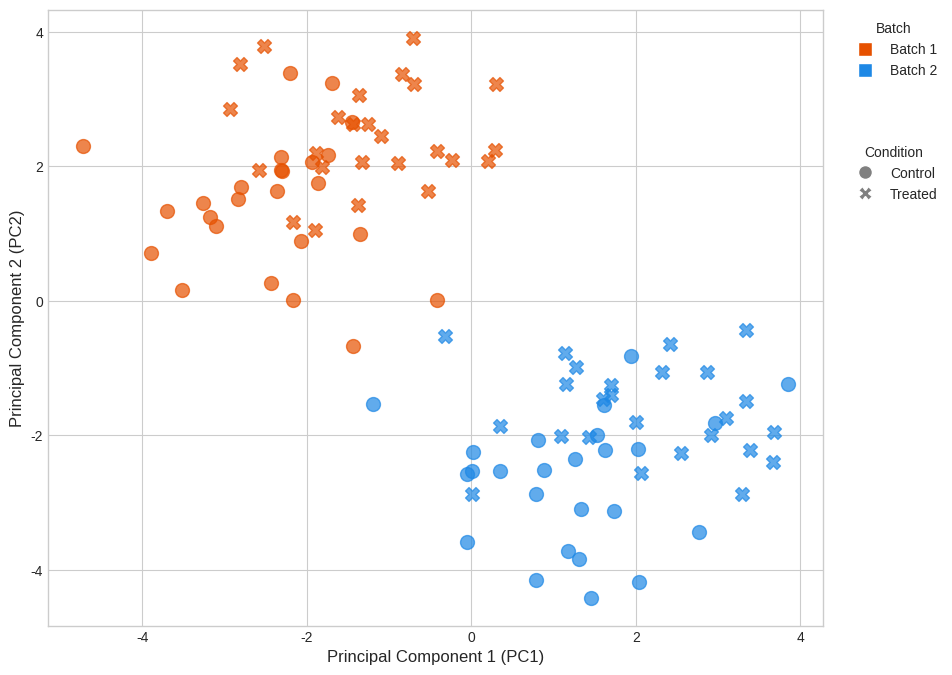

Reproduce this figure in Python.
import numpy as np
import matplotlib.pyplot as plt

# --- Simulation Parameters ---
n_samples_per_group = 50
# Batch 1 will be centered around (-2, 2)
# Batch 2 will be centered around (2, -2)
batch_centers = {
    'Batch 1': np.array([-2, 2]),
    'Batch 2': np.array([2, -2])
}
# Biological groups will be slightly offset from batch centers
condition_offsets = {
    'Control': np.array([-0.5, -0.5]),
    'Treated': np.array([0.5, 0.5])
}
scatter = 1.0

# --- Generate Data ---
data = []
for batch_name, batch_center in batch_centers.items():
    for cond_name, cond_offset in condition_offsets.items():
        # Generate random points for this specific group
        points = np.random.normal(0, scatter, (n_samples_per_group // 2, 2))
        points += batch_center + cond_offset
        for point in points:
            data.append({'pc1': point[0], 'pc2': point[1], 'batch': batch_name, 'condition': cond_name})

# --- Plotting ---
plt.style.use('seaborn-v0_8-whitegrid')
fig, ax = plt.subplots(figsize=(10, 8))

# Define colors and markers
colors = {'Batch 1': '#E65100', 'Batch 2': '#1E88E5'}
markers = {'Control': 'o', 'Treated': 'X'}

# Plot the data
for item in data:
    ax.scatter(item['pc1'], item['pc2'], 
               c=colors[item['batch']],
               marker=markers[item['condition']],
               s=100, alpha=0.7)

# --- Aesthetics and Legends ---
# ax.set_title('Figure 2: A Simulated PCA Plot Showing a Strong Batch Effect', fontsize=16, pad=20) # Removed to avoid duplicate captions
ax.set_xlabel('Principal Component 1 (PC1)', fontsize=12)
ax.set_ylabel('Principal Component 2 (PC2)', fontsize=12)

# Create custom legends outside the plot area
from matplotlib.lines import Line2D
legend_elements_batch = [Line2D([0], [0], marker='s', color='w', label='Batch 1', markerfacecolor=colors['Batch 1'], markersize=10),
                         Line2D([0], [0], marker='s', color='w', label='Batch 2', markerfacecolor=colors['Batch 2'], markersize=10)]
# Place batch legend outside on the right
legend1 = ax.legend(handles=legend_elements_batch, title="Batch", loc="upper left", bbox_to_anchor=(1.02, 1), fontsize=10)

legend_elements_cond = [Line2D([0], [0], marker='o', color='w', label='Control', markerfacecolor='gray', markersize=10),
                        Line2D([0], [0], marker='X', color='w', label='Treated', markerfacecolor='gray', markersize=10)]
# Place condition legend below the first one
legend2 = ax.legend(handles=legend_elements_cond, title="Condition", loc="upper left", bbox_to_anchor=(1.02, 0.8), fontsize=10)
ax.add_artist(legend1) # Add the first legend back

ax.grid(True)

# --- Save Figure ---
output_filename = 'figure_2_batch_effect_pca.png'
plt.savefig(output_filename, dpi=300, bbox_inches='tight')

print(f"Figure saved as '{output_filename}'")
